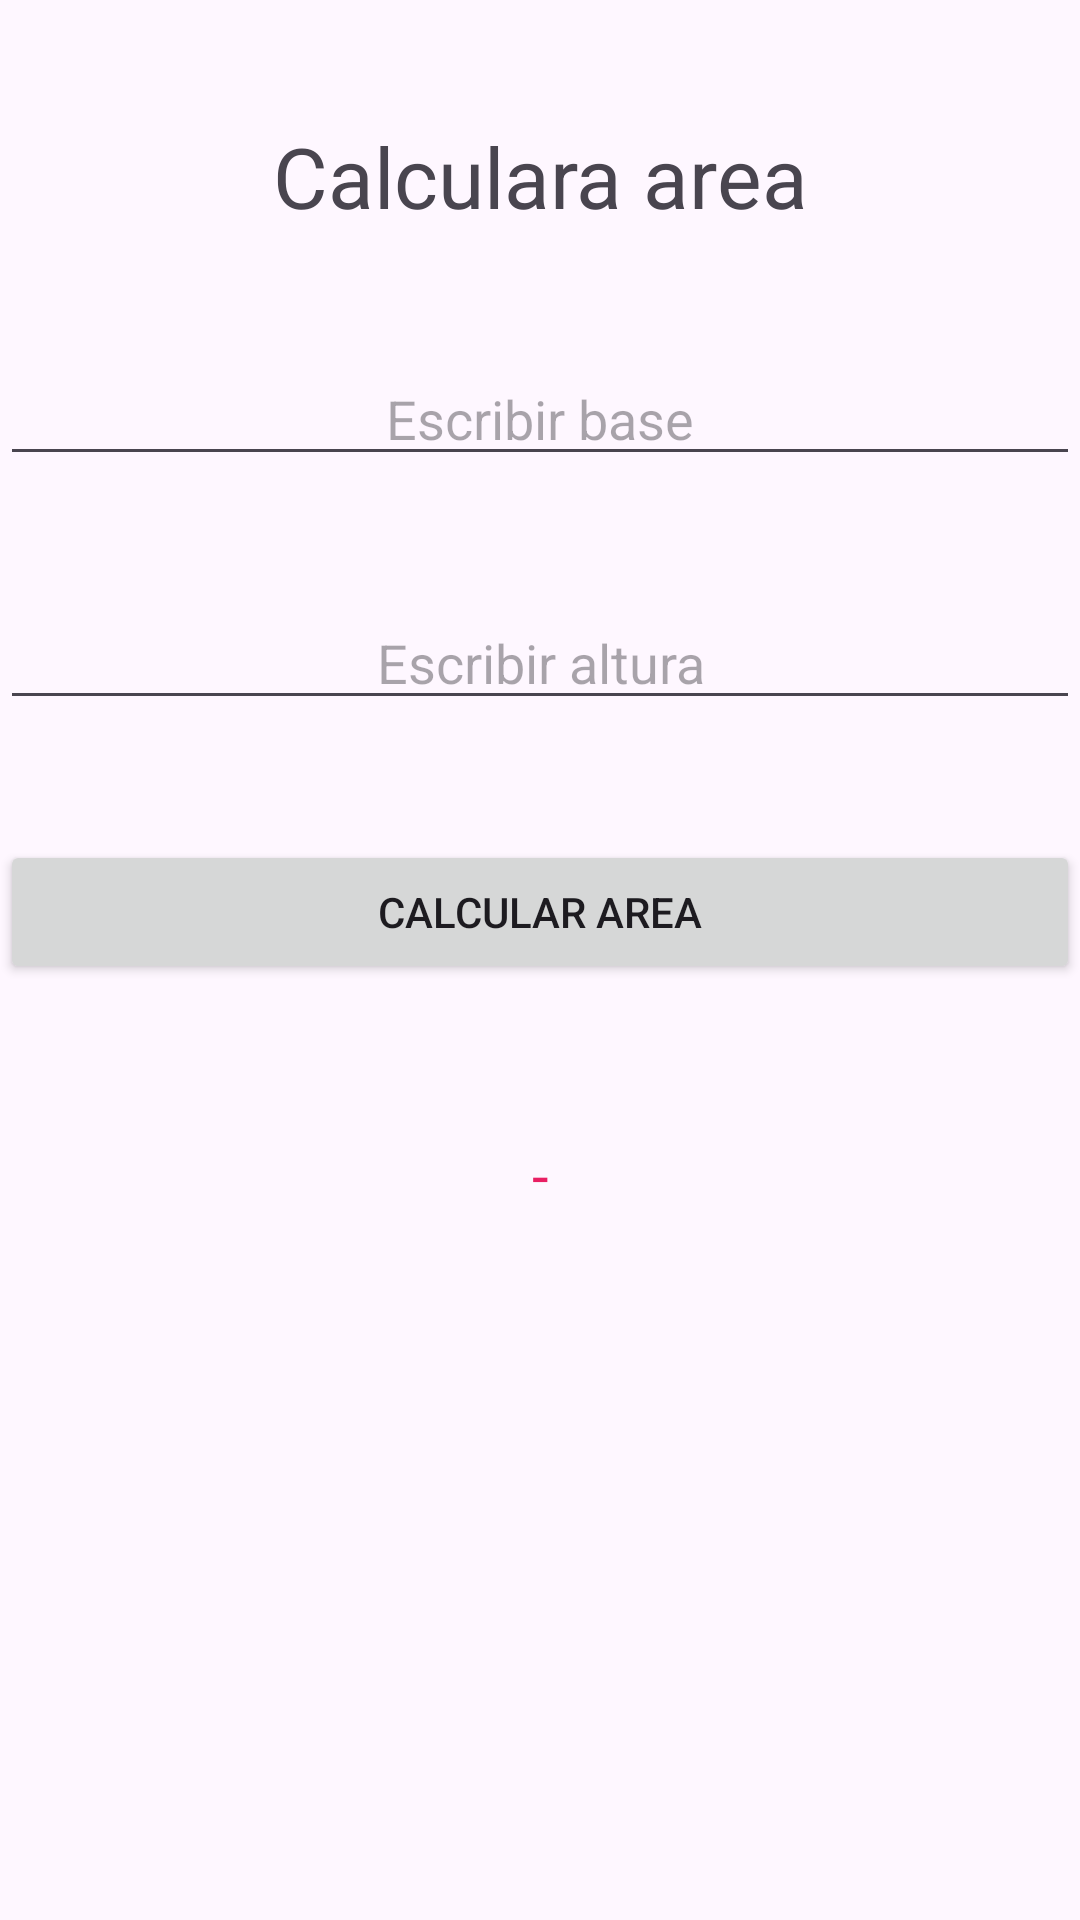

Here is an Android app screen rendered from its layout file. Give the layout XML and the strings, colors and styles it references.
<!-- AndroidManifest.xml: application theme Theme.Menubotones -->
<!-- res/layout/activity_area.xml -->
<?xml version="1.0" encoding="utf-8"?>
<LinearLayout xmlns:android="http://schemas.android.com/apk/res/android"
    xmlns:app="http://schemas.android.com/apk/res-auto"
    xmlns:tools="http://schemas.android.com/tools"
    android:id="@+id/main"
    android:layout_width="match_parent"
    android:layout_height="match_parent"
    android:orientation="vertical"
    tools:context=".areacalcular">

    <TextView
        android:id="@+id/textView"
        android:layout_width="match_parent"
        android:layout_height="wrap_content"
        android:layout_marginTop="40dp"
        android:gravity="center"
        android:text="Calculara area"
        android:textSize="28sp" />

    <EditText
        android:id="@+id/edtBase"
        android:layout_width="match_parent"
        android:layout_height="wrap_content"
        android:layout_marginTop="40dp"
        android:ems="10"
        android:gravity="center"
        android:hint="Escribir base"
        android:inputType="number" />

    <EditText
        android:id="@+id/edtAltura"
        android:layout_width="match_parent"
        android:layout_height="wrap_content"
        android:layout_marginTop="40dp"
        android:ems="10"
        android:gravity="center"
        android:hint="Escribir altura"
        android:inputType="number" />

    <Button
        android:id="@+id/button6"
        android:layout_width="match_parent"
        android:layout_height="wrap_content"
        android:layout_marginTop="40dp"
        android:onClick="Areatriangulo"
        android:text="CALCULAR AREA" />

    <TextView
        android:id="@+id/textViewResultado"
        android:layout_width="match_parent"
        android:layout_height="wrap_content"
        android:layout_marginTop="50dp"
        android:gravity="center"
        android:text="-"
        android:textColor="#E91E63"
        android:textSize="20dp" />
</LinearLayout>
<!-- resources referenced by this layout -->
<resources>
  <style name="Theme.Menubotones" parent="Base.Theme.Menubotones" />
  <style name="Base.Theme.Menubotones" parent="Theme.Material3.DayNight.NoActionBar">
          
          
      </style>
</resources>
